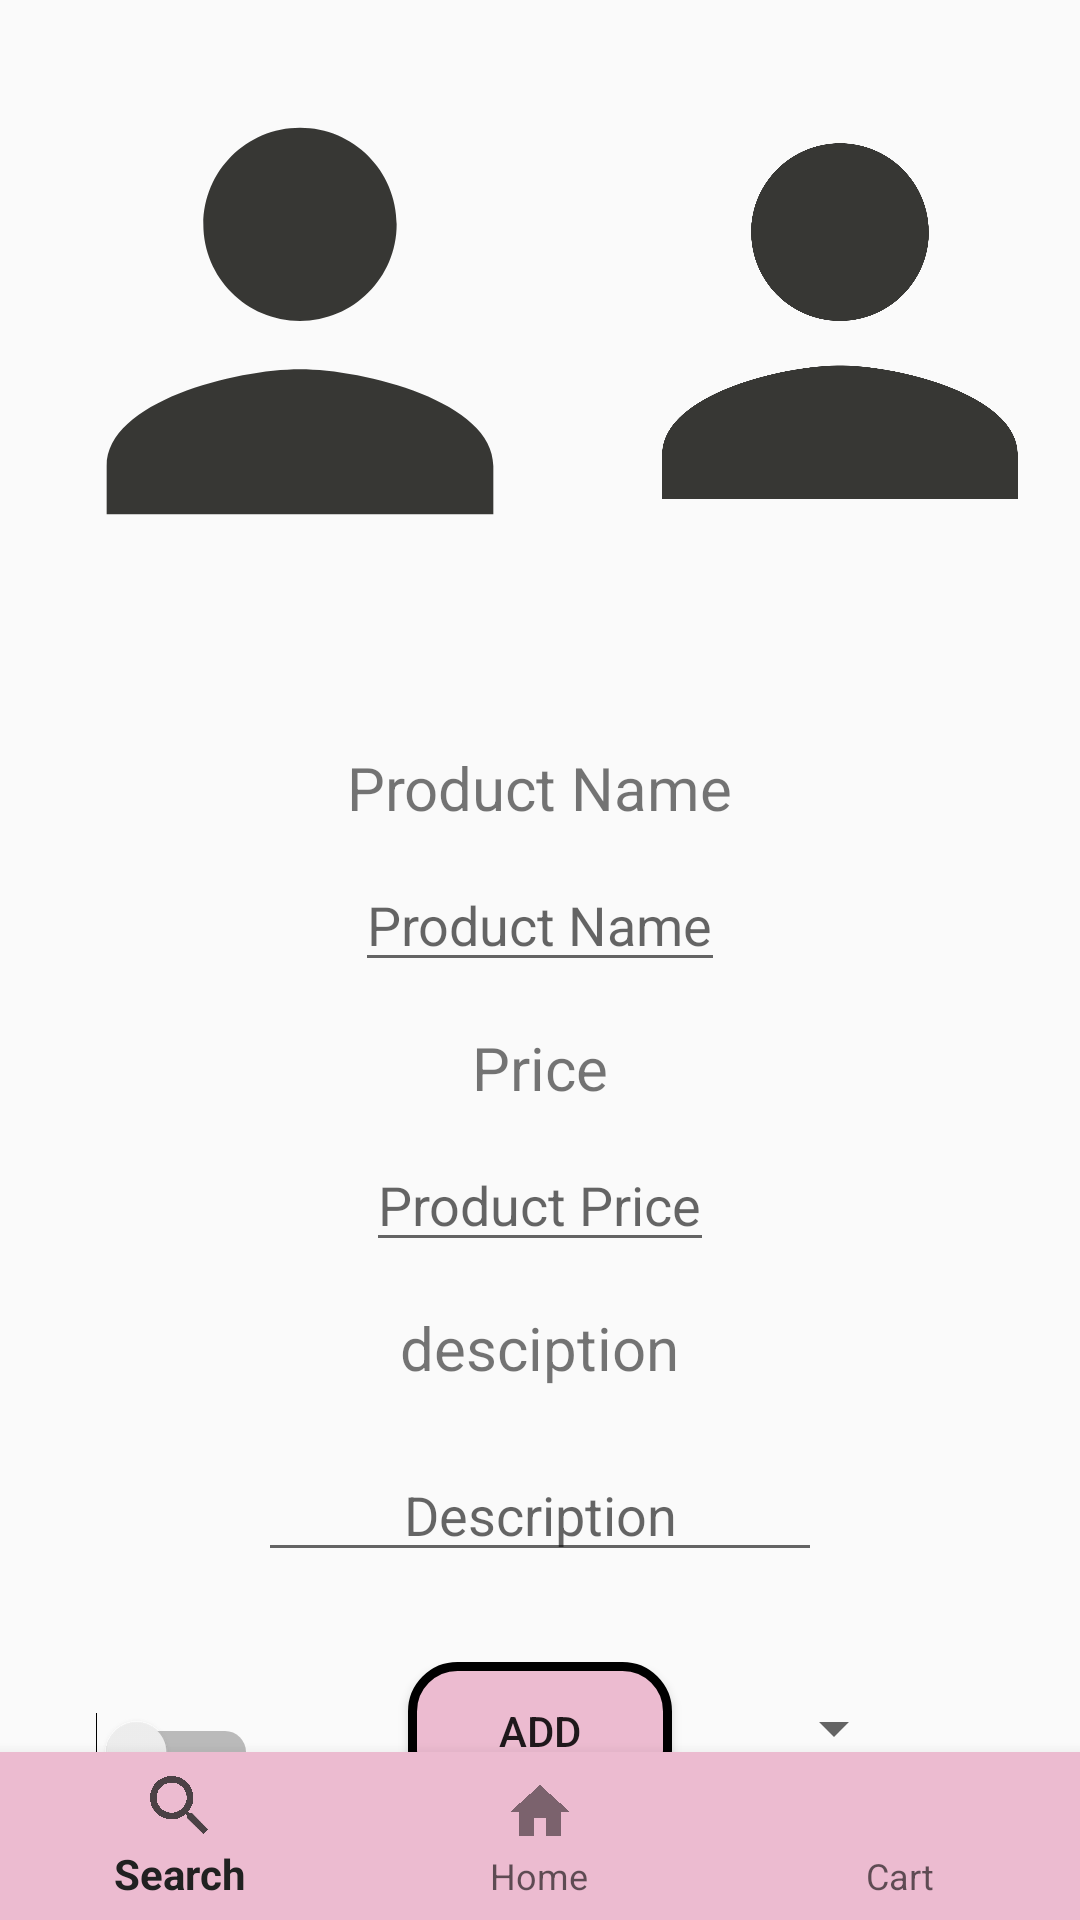

Layout XML and referenced resources for this Android screen:
<!-- AndroidManifest.xml: application theme Theme.AppCompat.Light.DarkActionBar -->
<!-- res/layout/activity_add_data.xml -->
<?xml version="1.0" encoding="utf-8"?>
<RelativeLayout xmlns:android="http://schemas.android.com/apk/res/android"
    xmlns:app="http://schemas.android.com/apk/res-auto"
    xmlns:tools="http://schemas.android.com/tools"
    android:layout_width="match_parent"
    android:layout_height="match_parent"
    tools:context=".AddData">

    <RelativeLayout
        android:layout_width="match_parent"
        android:layout_height="match_parent"
        android:layout_centerHorizontal="true"
        >

        <ImageView
            android:id="@+id/imageView"
            android:layout_width="200dp"
            android:layout_height="174dp"
            android:layout_marginTop="20dp"
            android:src="@drawable/ic_person" />
        <ImageView
            android:id="@+id/imageView2"
            android:layout_width="200dp"
            android:layout_height="174dp"
            android:layout_toRightOf="@id/imageView"
            android:layout_marginTop="20dp"
            android:src="@drawable/ic_person" />

        <TextView
            android:id="@+id/nametxt"
            android:layout_width="wrap_content"
            android:layout_height="wrap_content"
            android:layout_below="@id/imageView"
            android:layout_marginTop="55dp"
            android:layout_centerHorizontal="true"
            android:textSize="20dp"
            android:text="Product Name"
            android:layout_marginLeft="10dp"
            />

        <TextView
            android:id="@+id/pricetxt"

            android:layout_width="94dp"
            android:layout_height="wrap_content"
            android:layout_below="@id/nameedit"
           android:layout_centerHorizontal="true"
            android:layout_marginTop="15dp"
            android:textAlignment="center"
            android:text="Price"
            android:textSize="20dp" />
        <TextView
            android:id="@+id/desctxt"
            android:layout_width="wrap_content"
            android:layout_height="wrap_content"
            android:layout_below="@id/priceedit"
            android:layout_marginTop="15dp"
            android:layout_centerHorizontal="true"
            android:text="desciption"
            android:textSize="20dp"/>

        <EditText
            android:id="@+id/nameedit"
            android:layout_width="wrap_content"
            android:layout_height="wrap_content"
            android:layout_below="@id/nametxt"
            android:layout_marginLeft="19dp"
            android:layout_marginTop="10dp"
               android:layout_centerHorizontal="true"
            android:hint="Product Name" />

        <EditText
            android:id="@+id/priceedit"
            android:layout_width="wrap_content"
            android:layout_height="wrap_content"
            android:layout_below="@id/pricetxt"
            android:layout_marginLeft="50dp"
            android:layout_centerHorizontal="true"
            android:layout_marginTop="10dp"


            android:hint="Product Price" />
        <Spinner
            android:id="@+id/sp"
            android:layout_width="wrap_content"
            android:layout_centerHorizontal="true"
            android:layout_marginTop="40dp"
            android:layout_marginLeft="30dp"
            android:layout_height="wrap_content"
            android:layout_below="@id/Descedit"
            android:layout_toRightOf="@id/addbt"/>

        <EditText
            android:id="@+id/Descedit"
        android:layout_centerHorizontal="true"
            android:layout_width="188dp"
            android:layout_height="wrap_content"
            android:layout_below="@id/desctxt"
            android:textAlignment="center"
            android:layout_marginTop="20dp"

            android:hint="Description" />

        <Switch
            android:id="@+id/swi"
            android:layout_width="wrap_content"
            android:layout_height="50dp"
            android:layout_toLeftOf="@id/addbt"
            android:layout_marginTop="35dp"

            android:layout_marginRight="50dp"
            android:layout_below="@id/Descedit"/>

        <Button
            android:id="@+id/addbt"
            android:layout_centerHorizontal="true"
            android:layout_width="wrap_content"
            android:layout_height="wrap_content"
           android:layout_below="@id/Descedit"
            android:layout_marginBottom="40dp"
            android:layout_marginTop="30dp"
            android:background="@drawable/btback"
            android:text="ADD" />
        <com.google.android.material.bottomnavigation.BottomNavigationView
            android:layout_width="match_parent"
            android:layout_height="wrap_content"
            android:background="#ECBBD0"
            app:menu="@menu/mainfragmenu"
            android:id="@+id/cardmenu"
            android:layout_alignParentBottom="true"/>


    </RelativeLayout>

</RelativeLayout>
<!-- resources referenced by this layout -->
<resources>
  <!-- drawable btback (drawable) -->
  <?xml version="1.0" encoding="utf-8"?>
  <shape xmlns:android="http://schemas.android.com/apk/res/android"
      android:shape="rectangle"
  
      >
  
  
  <stroke
  
      android:width="3dp"
      />
      <solid android:color="#ECBBD0"/>
      <corners android:radius="15dp"
          />
  </shape>
  <!-- drawable ic_person (drawable-anydpi) -->
  <vector xmlns:android="http://schemas.android.com/apk/res/android"
      android:width="24dp"
      android:height="24dp"
      android:viewportWidth="21.6"
      android:viewportHeight="21.6"
      android:tint="#060602"
      android:alpha="0.8">
    <group android:translateX="-1.2"
        android:translateY="-1.2">
        <path
            android:fillColor="#FF000000"
            android:pathData="M12,12c2.21,0 4,-1.79 4,-4s-1.79,-4 -4,-4 -4,1.79 -4,4 1.79,4 4,4zM12,14c-2.67,0 -8,1.34 -8,4v2h16v-2c0,-2.66 -5.33,-4 -8,-4z"/>
    </group>
  </vector>
</resources>
